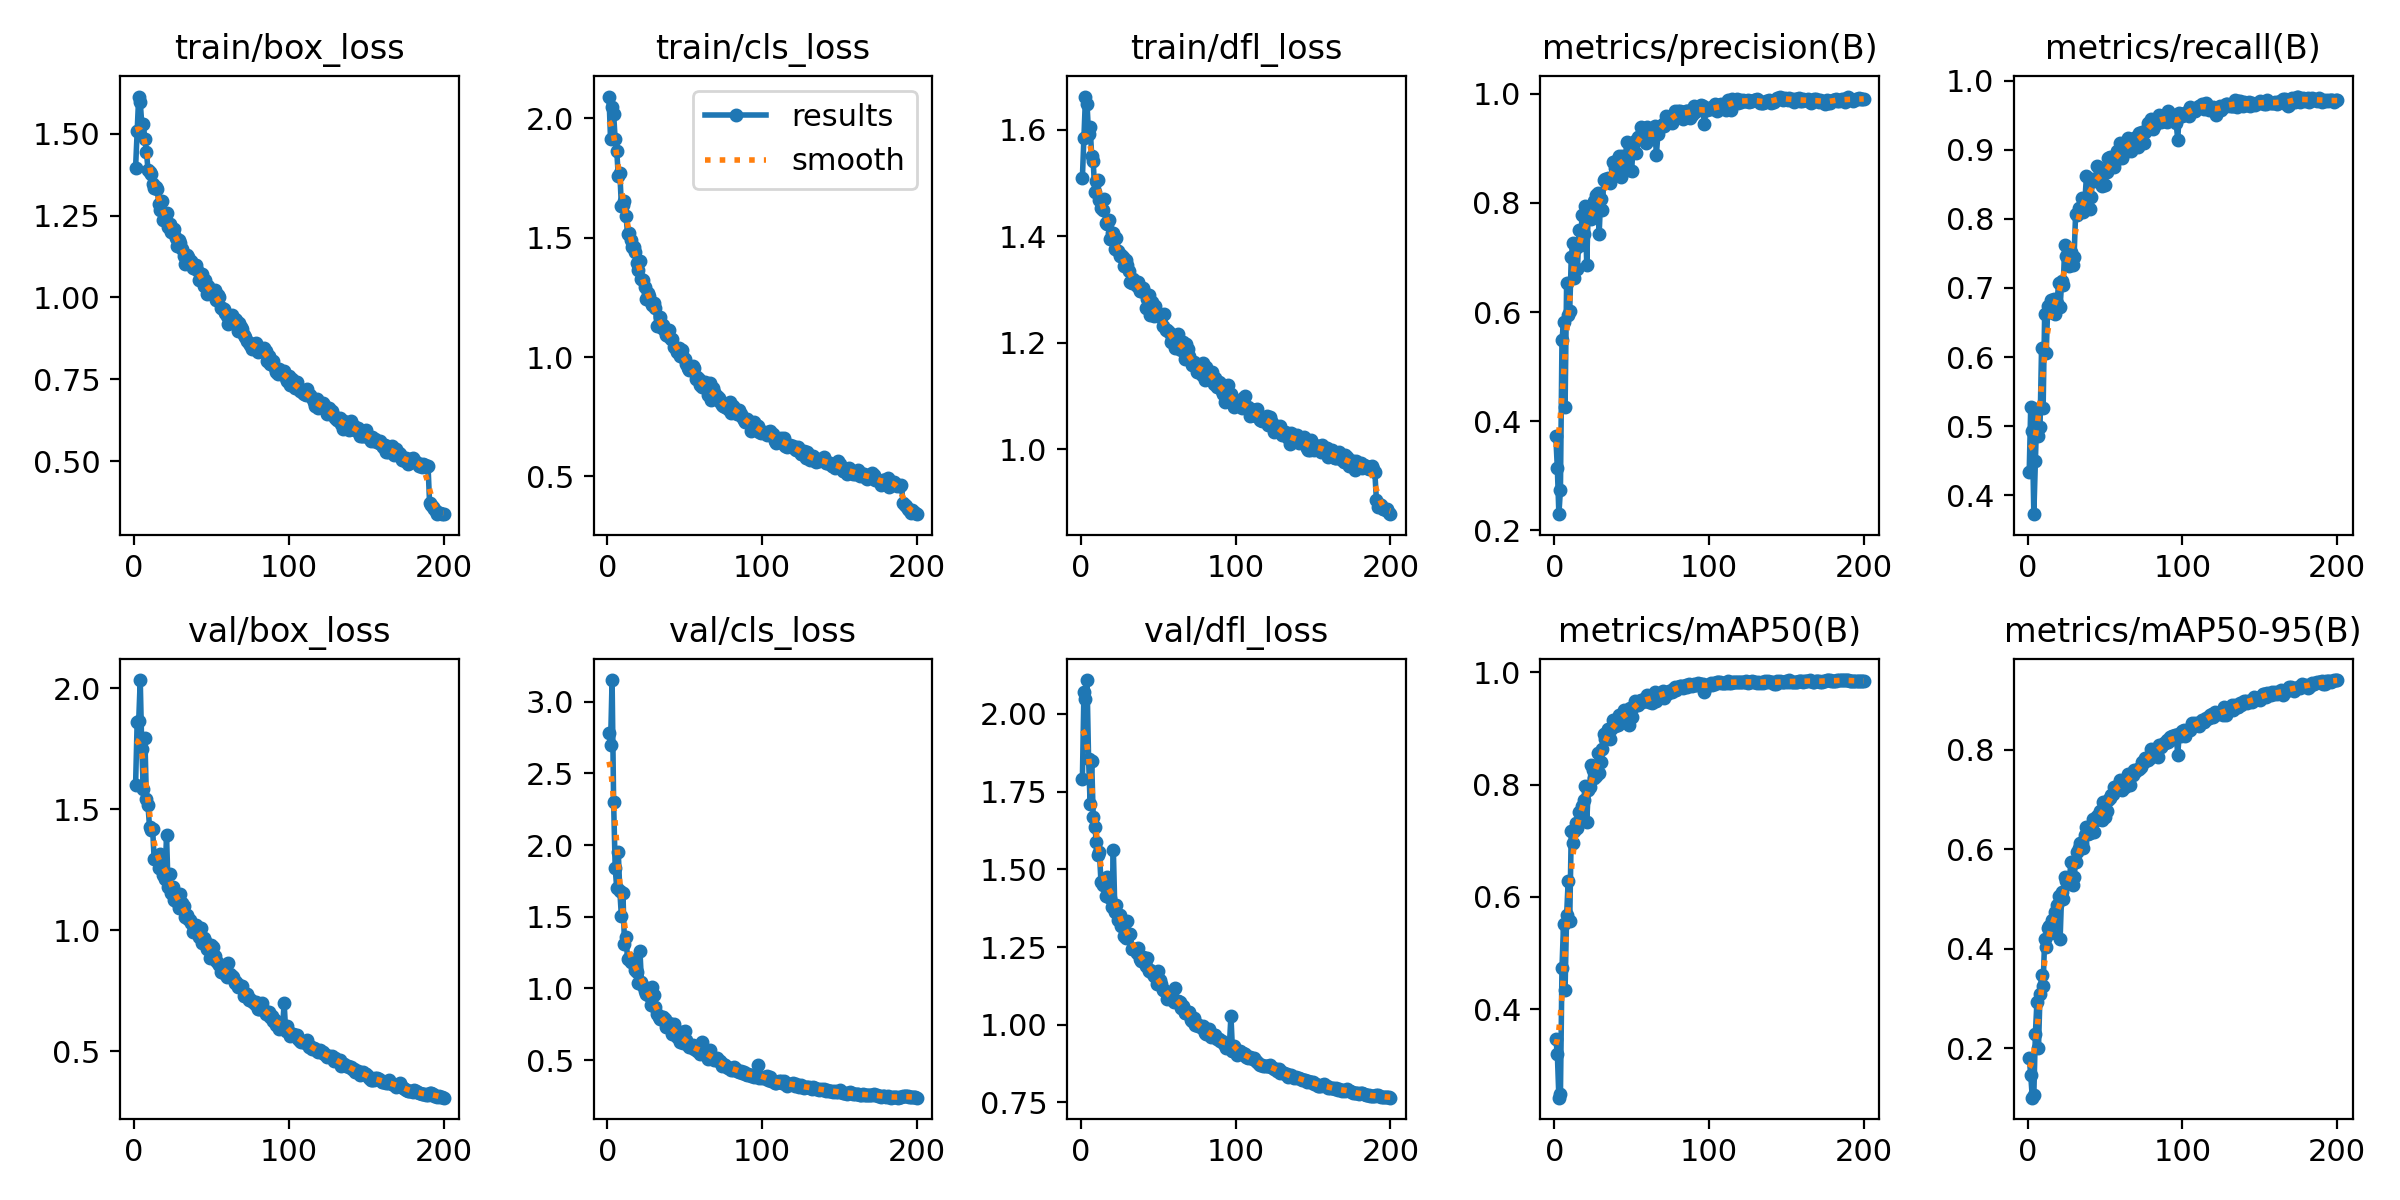

The file beside this chart, header and first rows:
epoch, train/box_loss, train/cls_loss, train/dfl_loss, metrics/precision(B), metrics/recall(B), metrics/mAP50(B), metrics/mAP50-95(B), val/box_loss, val/cls_loss, val/dfl_loss, lr/pg0, lr/pg1, lr/pg2
1, 1.397, 2.09, 1.51, 0.3726, 0.4332, 0.3478, 0.1809, 1.6, 2.779, 1.791, 0.000551, 0.000551, 0.000551
2, 1.508, 1.912, 1.585, 0.3142, 0.5278, 0.3207, 0.1459, 1.858, 2.701, 2.07, 0.001101, 0.001101, 0.001101
3, 1.613, 2.044, 1.663, 0.2297, 0.4936, 0.2427, 0.1003, 1.862, 3.151, 2.049, 0.001646, 0.001646, 0.001646
4, 1.597, 2.016, 1.648, 0.2747, 0.3727, 0.2492, 0.1066, 2.033, 2.297, 2.109, 0.001642, 0.001642, 0.001642
5, 1.529, 1.911, 1.592, 0.5486, 0.4492, 0.4734, 0.2292, 1.747, 1.841, 1.854, 0.001634, 0.001634, 0.001634
6, 1.529, 1.864, 1.606, 0.5811, 0.5253, 0.5516, 0.2924, 1.582, 1.7, 1.712, 0.001626, 0.001626, 0.001626
7, 1.483, 1.758, 1.551, 0.4254, 0.4865, 0.4352, 0.2004, 1.795, 1.952, 1.848, 0.001618, 0.001618, 0.001618
8, 1.445, 1.771, 1.541, 0.653, 0.4988, 0.5682, 0.3081, 1.54, 1.68, 1.67, 0.001609, 0.001609, 0.001609
9, 1.39, 1.634, 1.482, 0.5953, 0.6138, 0.6283, 0.3469, 1.517, 1.506, 1.635, 0.001601, 0.001601, 0.001601
10, 1.382, 1.638, 1.503, 0.6023, 0.5256, 0.5566, 0.325, 1.426, 1.665, 1.589, 0.001593, 0.001593, 0.001593
11, 1.376, 1.651, 1.506, 0.7001, 0.6626, 0.7175, 0.4198, 1.414, 1.309, 1.545, 0.001584, 0.001584, 0.001584
12, 1.347, 1.592, 1.468, 0.7261, 0.6055, 0.6955, 0.4033, 1.419, 1.361, 1.556, 0.001576, 0.001576, 0.001576
13, 1.333, 1.514, 1.453, 0.6623, 0.6737, 0.7171, 0.4409, 1.294, 1.202, 1.459, 0.001568, 0.001568, 0.001568
14, 1.336, 1.521, 1.45, 0.7168, 0.6658, 0.7322, 0.4443, 1.292, 1.21, 1.45, 0.00156, 0.00156, 0.00156
15, 1.332, 1.49, 1.47, 0.6783, 0.6826, 0.7232, 0.4307, 1.307, 1.186, 1.457, 0.001551, 0.001551, 0.001551
16, 1.284, 1.459, 1.426, 0.7497, 0.6657, 0.7514, 0.4582, 1.256, 1.185, 1.416, 0.001543, 0.001543, 0.001543
17, 1.268, 1.462, 1.423, 0.7231, 0.6846, 0.7505, 0.4529, 1.312, 1.183, 1.475, 0.001535, 0.001535, 0.001535
18, 1.293, 1.438, 1.431, 0.7787, 0.6626, 0.7625, 0.4744, 1.247, 1.125, 1.424, 0.001527, 0.001527, 0.001527
19, 1.235, 1.394, 1.395, 0.7429, 0.6776, 0.7723, 0.4885, 1.226, 1.116, 1.407, 0.001519, 0.001519, 0.001519
20, 1.249, 1.362, 1.405, 0.7947, 0.7073, 0.7968, 0.506, 1.212, 1.035, 1.379, 0.00151, 0.00151, 0.00151
21, 1.258, 1.401, 1.407, 0.6869, 0.6728, 0.7334, 0.42, 1.392, 1.263, 1.563, 0.001502, 0.001502, 0.001502
22, 1.215, 1.327, 1.376, 0.7909, 0.7098, 0.791, 0.513, 1.178, 1.042, 1.363, 0.001494, 0.001494, 0.001494
23, 1.226, 1.324, 1.397, 0.7843, 0.7039, 0.7963, 0.4994, 1.231, 1.02, 1.386, 0.001486, 0.001486, 0.001486
24, 1.198, 1.294, 1.373, 0.7712, 0.7624, 0.8356, 0.5436, 1.153, 0.981, 1.338, 0.001477, 0.001477, 0.001477
25, 1.202, 1.241, 1.363, 0.79, 0.7468, 0.8261, 0.5357, 1.177, 0.9629, 1.354, 0.001469, 0.001469, 0.001469
26, 1.209, 1.269, 1.365, 0.8033, 0.7505, 0.8124, 0.5385, 1.126, 0.9563, 1.317, 0.001461, 0.001461, 0.001461
27, 1.181, 1.254, 1.361, 0.8147, 0.7316, 0.8158, 0.5411, 1.15, 0.9544, 1.333, 0.001453, 0.001453, 0.001453
28, 1.158, 1.232, 1.344, 0.8174, 0.7516, 0.8564, 0.5742, 1.115, 0.8812, 1.286, 0.001444, 0.001444, 0.001444
29, 1.174, 1.217, 1.356, 0.7422, 0.7334, 0.8199, 0.5269, 1.093, 1.009, 1.28, 0.001436, 0.001436, 0.001436
30, 1.167, 1.225, 1.347, 0.807, 0.7451, 0.8398, 0.5441, 1.149, 0.9528, 1.334, 0.001428, 0.001428, 0.001428
31, 1.149, 1.205, 1.334, 0.787, 0.8071, 0.8637, 0.5736, 1.112, 0.8717, 1.291, 0.001419, 0.001419, 0.001419
32, 1.125, 1.131, 1.314, 0.8427, 0.806, 0.8898, 0.5945, 1.099, 0.8191, 1.293, 0.001411, 0.001411, 0.001411
33, 1.103, 1.13, 1.312, 0.8437, 0.8151, 0.8817, 0.6021, 1.052, 0.7988, 1.244, 0.001403, 0.001403, 0.001403
34, 1.131, 1.168, 1.319, 0.8419, 0.8156, 0.8937, 0.6128, 1.061, 0.7899, 1.243, 0.001395, 0.001395, 0.001395
35, 1.123, 1.123, 1.312, 0.8453, 0.8297, 0.8989, 0.6125, 1.047, 0.8018, 1.243, 0.001386, 0.001386, 0.001386
36, 1.105, 1.135, 1.307, 0.8357, 0.8093, 0.8811, 0.6015, 1.042, 0.7984, 1.229, 0.001378, 0.001378, 0.001378
37, 1.112, 1.11, 1.314, 0.8448, 0.8259, 0.8984, 0.6274, 1.028, 0.784, 1.248, 0.00137, 0.00137, 0.00137
38, 1.089, 1.093, 1.297, 0.8754, 0.8619, 0.9153, 0.6448, 0.9934, 0.7292, 1.21, 0.001362, 0.001362, 0.001362
39, 1.1, 1.088, 1.298, 0.8631, 0.8316, 0.905, 0.6305, 1.001, 0.7328, 1.206, 0.001353, 0.001353, 0.001353
40, 1.097, 1.112, 1.304, 0.8761, 0.8143, 0.9055, 0.6317, 1.02, 0.7586, 1.218, 0.001345, 0.001345, 0.001345
41, 1.083, 1.075, 1.295, 0.8697, 0.8319, 0.9057, 0.6369, 1.009, 0.7368, 1.204, 0.001337, 0.001337, 0.001337
42, 1.052, 1.073, 1.266, 0.8851, 0.858, 0.9241, 0.6611, 0.9698, 0.6807, 1.188, 0.001329, 0.001329, 0.001329
43, 1.062, 1.041, 1.282, 0.8478, 0.854, 0.9123, 0.6348, 1.008, 0.7515, 1.214, 0.00132, 0.00132, 0.00132
44, 1.072, 1.039, 1.29, 0.8861, 0.858, 0.9242, 0.6575, 0.9473, 0.6949, 1.172, 0.001312, 0.001312, 0.001312
45, 1.034, 1.023, 1.252, 0.8742, 0.8761, 0.9326, 0.6671, 0.9658, 0.663, 1.178, 0.001304, 0.001304, 0.001304
46, 1.053, 1.037, 1.276, 0.8754, 0.8564, 0.9222, 0.6664, 0.9568, 0.6809, 1.168, 0.001296, 0.001296, 0.001296
47, 1.011, 1.005, 1.251, 0.9107, 0.8721, 0.9336, 0.6767, 0.9218, 0.6268, 1.157, 0.001287, 0.001287, 0.001287
48, 1.036, 1.029, 1.268, 0.86, 0.8473, 0.9066, 0.6583, 0.9328, 0.6977, 1.159, 0.001279, 0.001279, 0.001279
49, 1.014, 1.002, 1.256, 0.8988, 0.868, 0.9367, 0.6944, 0.8866, 0.6169, 1.133, 0.001271, 0.001271, 0.001271
50, 1.019, 0.991, 1.251, 0.8583, 0.8485, 0.9213, 0.6639, 0.9399, 0.7014, 1.172, 0.001263, 0.001263, 0.001263
51, 1.013, 0.9692, 1.253, 0.9059, 0.867, 0.9391, 0.6771, 0.9281, 0.6418, 1.144, 0.001254, 0.001254, 0.001254
52, 1.021, 0.9534, 1.248, 0.9127, 0.8882, 0.9481, 0.6994, 0.8937, 0.604, 1.131, 0.001246, 0.001246, 0.001246
53, 0.9912, 0.9472, 1.232, 0.8917, 0.8898, 0.9442, 0.7018, 0.8724, 0.5886, 1.111, 0.001238, 0.001238, 0.001238
54, 1.008, 0.9449, 1.254, 0.9209, 0.8763, 0.941, 0.7084, 0.8635, 0.5883, 1.111, 0.00123, 0.00123, 0.00123
55, 1.001, 0.9609, 1.223, 0.9207, 0.8847, 0.9491, 0.7105, 0.855, 0.604, 1.106, 0.001221, 0.001221, 0.001221
56, 0.9686, 0.9539, 1.224, 0.9389, 0.8755, 0.9499, 0.7251, 0.8272, 0.5757, 1.083, 0.001213, 0.001213, 0.001213
57, 0.9662, 0.9079, 1.22, 0.9245, 0.8847, 0.947, 0.722, 0.8342, 0.5775, 1.089, 0.001205, 0.001205, 0.001205
58, 0.9637, 0.9144, 1.201, 0.9365, 0.8979, 0.9523, 0.726, 0.8347, 0.5605, 1.088, 0.001197, 0.001197, 0.001197
59, 0.9514, 0.9095, 1.207, 0.9101, 0.8975, 0.9487, 0.729, 0.8184, 0.5835, 1.088, 0.001188, 0.001188, 0.001188
60, 0.9444, 0.8813, 1.21, 0.9388, 0.9097, 0.959, 0.7391, 0.8075, 0.5443, 1.073, 0.00118, 0.00118, 0.00118
... 140 more rows
